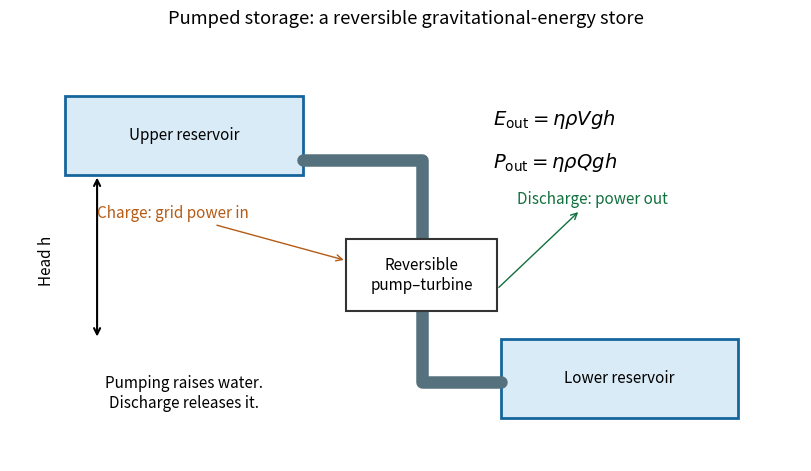

The script that saved this image: (Note: this script raises an exception after producing the figure.)
from pathlib import Path
import matplotlib
matplotlib.use('Agg')
import matplotlib.pyplot as plt
import numpy as np
plt.rcParams.update({'font.size': 11, 'figure.facecolor': 'white', 'axes.facecolor': 'white'})

from matplotlib.patches import Rectangle,FancyArrowPatch
fig,ax=plt.subplots(figsize=(8,4.6),layout='constrained')
ax.set(xlim=(0,10),ylim=(0,6));ax.axis('off')
for xy,w,h in [((.7,4.0),3.0,1.1),((6.2,.6),3.0,1.1)]:
 ax.add_patch(Rectangle(xy,w,h,facecolor='#d8ebf6',edgecolor='#16659c',lw=2))
ax.text(2.2,4.5,'Upper reservoir',ha='center');ax.text(7.7,1.1,'Lower reservoir',ha='center')
ax.plot([3.7,5.2,5.2,6.2],[4.2,4.2,1.1,1.1],color='#55717d',lw=9,solid_capstyle='round')
ax.add_patch(Rectangle((4.25,2.1),1.9,1.0,facecolor='white',edgecolor='#333333',lw=1.5,zorder=4))
ax.text(5.2,2.6,'Reversible\npump–turbine',ha='center',va='center',zorder=5)
ax.annotate('',(1.1,4.0),(1.1,1.7),arrowprops={'arrowstyle':'<->','lw':1.5})
ax.text(.35,2.8,'Head h',rotation=90,va='center')
ax.annotate('Charge: grid power in',(4.25,2.8),(1.1,3.4),arrowprops={'arrowstyle':'->','color':'#b45b14'},color='#b45b14',fontsize=11)
ax.annotate('Discharge: power out',(6.15,2.4),(6.4,3.6),arrowprops={'arrowstyle':'<-','color':'#11703e'},color='#11703e',fontsize=11)
ax.text(6.1,4.7,r'$E_{\rm out}=\eta\rho Vgh$',fontsize=14)
ax.text(6.1,4.1,r'$P_{\rm out}=\eta\rho Qgh$',fontsize=14)
ax.text(2.2,.75,'Pumping raises water.\nDischarge releases it.',ha='center',fontsize=11)
ax.set_title('Pumped storage: a reversible gravitational-energy store')

fig.savefig(Path.cwd()/Path(__file__).with_suffix('.png').name, dpi=150, facecolor='white', transparent=False)
plt.close(fig)
